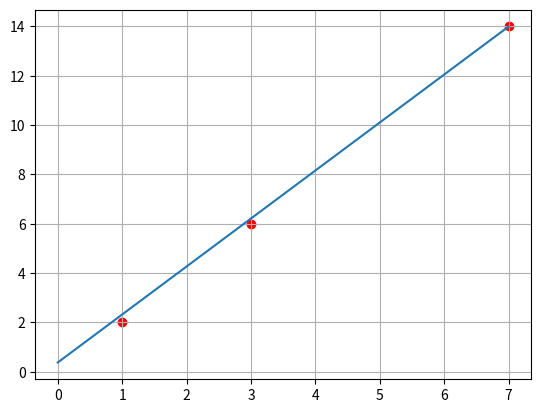
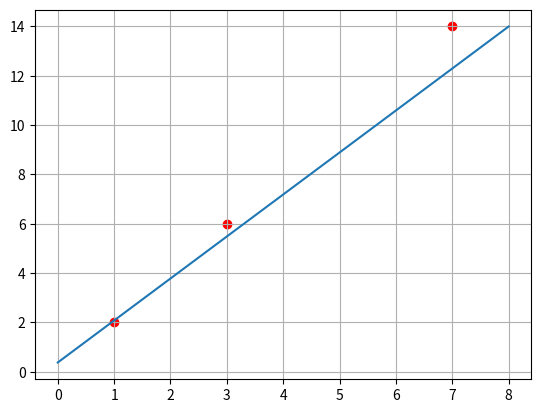

Here is the Python script that generated these plots, in order:
import matplotlib.pyplot as plt

x = [1, 3, 7]
y = [2, 6, 14]
w0 = 0
w1 = 0
lr = 0.01
for i in range(len(x)):
  pred = w1 * x[i] + w0
  w1 += 2 * lr * x[i] * (y[i] - pred)
  w0 += 2 * lr * (y[i] - pred)
print(f'w0 = {w0}, w1 = {w1}')
plt.scatter(x, y, color='red')
plt.plot([0,7], [w0, w1 * 7 + w0])
plt.grid()
plt.show()

x = [1, 3, 7]
y = [2, 6, 14]
w0 = 0.379008
w1 = 1.945856
plt.scatter(x, y, color='red')
plt.plot([0,8], [w0, w1 * 7 + w0])
plt.grid()
plt.show()
